Run: headless pygame with SDL's dummy video driver; simulated clock (each Clock.tick advances the game by its frame time, no real sleeping); random seed 0; keys injected as events and as key.get_pressed() state; no mouse input.
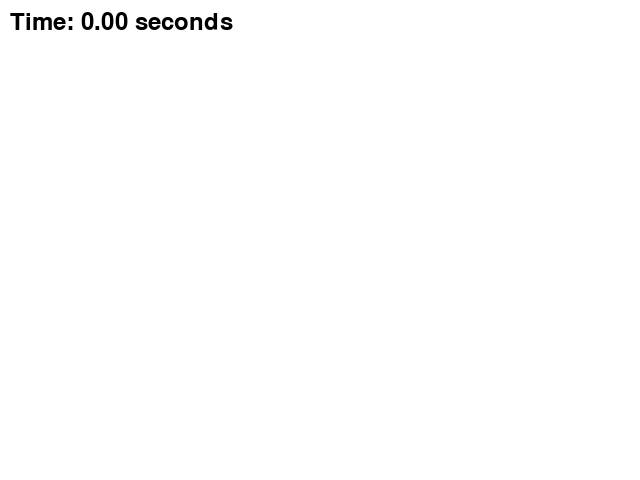
Frame 1 of 4 · flips 1–60 · no input
Frame 2 of 4 · flips 61–180 · tapped SPACE, RETURN · held RIGHT (→), D · screen unchanged from frame 1, image omitted
Frame 3 of 4 · flips 181–300 · held DOWN (↓), S · screen unchanged from frame 2, image omitted
Frame 4 of 4 · flips 301–420 · held LEFT (←), A, UP (↑), W · screen unchanged from frame 3, image omitted

The pygame program that drew these frames:


import pygame
pygame.init()

# 画面設定
screen = pygame.display.set_mode((640,480))
x = screen.get_width()
y = screen.get_height()
pygame.display.set_caption("Timer Diolay Example")

# 色定義
white = (255, 255, 255)
black = (0, 0, 0)

# フォント設定
# font -> オブジェクトpygame.font.Font(None, フォントサイズ)
font = pygame.font.Font(None, 36) # Noneは基本のシステムフォントを意味
font = pygame.font.SysFont('bizudpminchomediumtruetype', 36) # 他のフォントを使用したい場合

available_fonts = pygame.font.get_fonts()
print(available_fonts)


#　timer開始時間
start_time = pygame.time.get_ticks()

running = True
while running:
    for event in pygame.event.get():
        if event.type == pygame.QUIT:
            running = False
    
    # 経過時間を計算
    # pygame.time.get_ticks()を呼び出して、現在の時間を取得する。そこからstart_timeを引くことで、プログラムの開始から
    # 何ミリ秒経過したかを計算する。/ 1000を行うことで、ミリ秒から秒に変換している。
    elapsed_time = (pygame.time.get_ticks() - start_time) / 1000 # 秒単位で返還  
    
    #　絵を描写
    screen.fill((255,255,255))      
    # timerテキスト生成
    # font.render() -> 経過時間を表示するためのテキストを生成。
    # f"Time: {elapsed_time:.2f} seconds" -> 経過時間を小数点以下2桁まで表示するフォーマット。
    # True -> アンチエイリアス（文字を滑らかに描画する処理）を有効にするためのオプション。
    # black -> テキストの色
    timer_text = font.render(f"Time: {elapsed_time:.2f} seconds", True, black)
    #　timerテキストを画面に出力
    screen.blit(timer_text, (10, 10))        

    pygame.display.flip()
    
            
pygame.quit()
